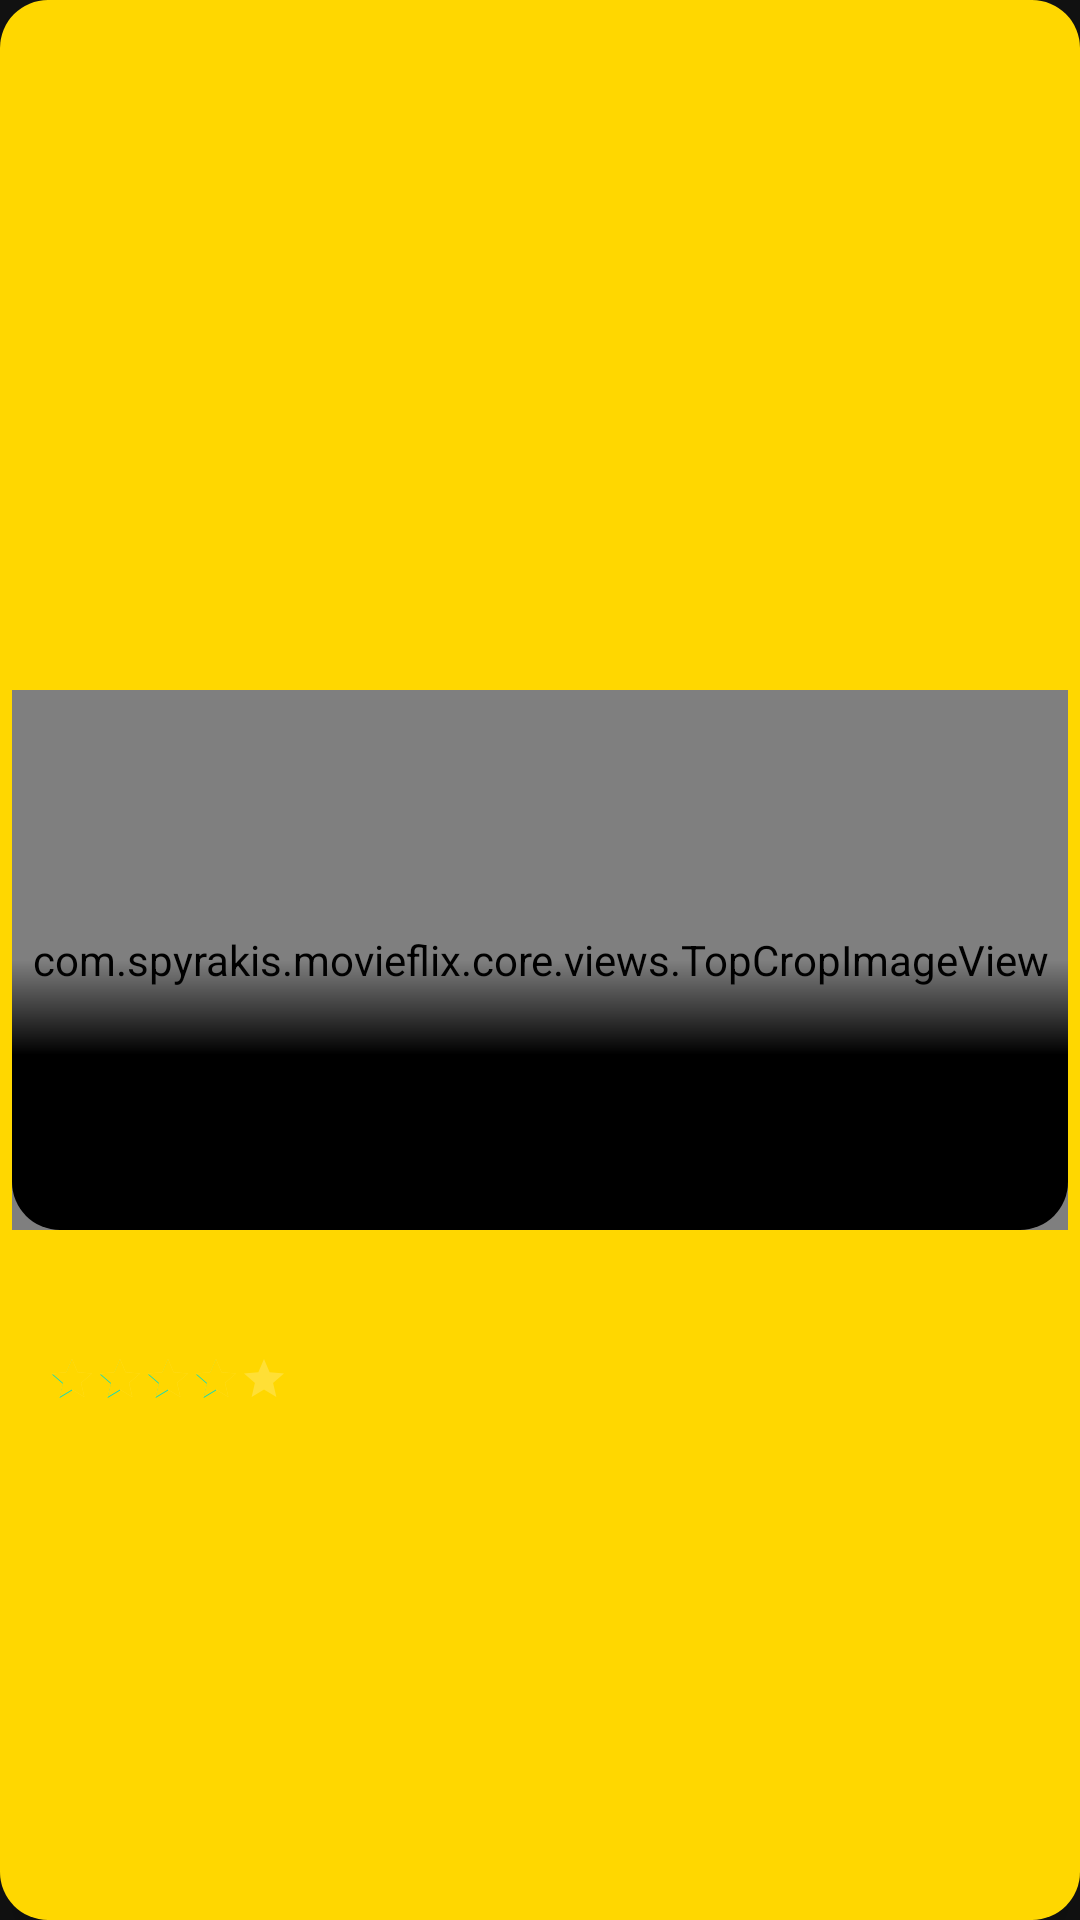

Android layout source for this screen:
<!-- AndroidManifest.xml: application theme Theme.MovieFlix -->
<!-- res/layout/movie_item.xml -->
<?xml version="1.0" encoding="utf-8"?>
<androidx.constraintlayout.widget.ConstraintLayout xmlns:android="http://schemas.android.com/apk/res/android"
    xmlns:app="http://schemas.android.com/apk/res-auto"
    xmlns:tools="http://schemas.android.com/tools"
    android:layout_width="match_parent"
    android:layout_height="wrap_content"
    android:layout_margin="@dimen/margin_very_small"
    android:background="@drawable/list_view_background"
    android:elevation="@dimen/movie_item_elevation"
    android:padding="@dimen/padding_tiny">

    <com.spyrakis.movieflix.core.views.TopCropImageView
        android:id="@+id/poster"
        android:layout_width="0dp"
        android:layout_height="@dimen/poster_height"
        android:background="@drawable/list_item_image_background"
        android:scaleType="matrix"
        app:layout_constraintBottom_toBottomOf="parent"
        app:layout_constraintEnd_toEndOf="parent"
        app:layout_constraintStart_toStartOf="parent"
        app:layout_constraintTop_toTopOf="parent" />

    <androidx.constraintlayout.widget.Guideline
        android:id="@+id/guideline75"
        android:layout_width="wrap_content"
        android:layout_height="wrap_content"
        android:orientation="horizontal"
        app:layout_constraintGuide_percent="0.75"/>

    <androidx.constraintlayout.widget.Guideline
        android:id="@+id/guideline50"
        android:layout_width="wrap_content"
        android:layout_height="wrap_content"
        android:orientation="horizontal"
        app:layout_constraintGuide_percent="0.50"/>

    <View
        android:layout_width="match_parent"
        android:layout_height="0dp"
        android:background="@drawable/fade_out_black"
        app:layout_constraintEnd_toEndOf="@id/poster"
        app:layout_constraintBottom_toBottomOf="@id/poster"
        app:layout_constraintTop_toBottomOf="@id/guideline50"
        app:layout_constraintStart_toStartOf="@id/poster"
        />
    <androidx.appcompat.widget.AppCompatTextView
        android:id="@+id/title"
        android:layout_width="0dp"
        android:layout_height="wrap_content"
        android:layout_marginStart="@dimen/margin_small"
        android:textColor="@color/white"
        android:textSize="20sp"
        android:textStyle="bold"
        app:layout_constraintBottom_toTopOf="@id/rating"
        app:layout_constraintEnd_toEndOf="@id/poster"
        app:layout_constraintStart_toStartOf="@id/poster"
        app:layout_constraintTop_toBottomOf="@id/guideline75"
        tools:text="Solo: A Star Wars story" />

    <RatingBar
        android:id="@+id/rating"
        style="?android:attr/ratingBarStyleSmall"
        android:layout_width="wrap_content"
        android:layout_height="wrap_content"
        android:layout_marginStart="@dimen/margin_small"
        android:layout_marginTop="@dimen/margin_tiny"
        android:isIndicator="true"
        android:numStars="5"
        android:progressTint="@color/gold"
        android:rating="4"
        android:stepSize="0.5"
        app:layout_constraintBottom_toBottomOf="@id/poster"
        app:layout_constraintStart_toStartOf="@id/poster"
        app:layout_constraintTop_toBottomOf="@id/title" />

    <androidx.appcompat.widget.AppCompatTextView
        android:id="@+id/date"
        android:layout_width="0dp"
        android:layout_height="wrap_content"
        android:layout_marginStart="@dimen/margin_small"
        android:layout_marginTop="@dimen/margin_tiny"
        android:textColor="@color/white"
        android:textSize="@dimen/tiny_text_size"
        app:layout_constraintBottom_toBottomOf="@id/poster"
        app:layout_constraintStart_toEndOf="@id/rating"
        app:layout_constraintTop_toBottomOf="@id/title"
        tools:text="Solo: A Star Wars story" />

    <androidx.appcompat.widget.AppCompatImageButton
        android:id="@+id/favouriteBtn"
        android:layout_width="@dimen/favourite_button_width"
        android:layout_height="@dimen/favourite_button_height"
        android:background="#00000000"
        android:scaleType="fitXY"
        android:src="@drawable/favourite_selector"
        app:layout_constraintBottom_toBottomOf="@id/poster"
        app:layout_constraintEnd_toEndOf="@id/poster"
        app:layout_constraintTop_toBottomOf="@id/guideline75" />

</androidx.constraintlayout.widget.ConstraintLayout>
<!-- resources referenced by this layout -->
<resources>
  <color name="gold">#FFD700</color>
  <color name="white">#FFFFFFFF</color>
  <dimen name="favourite_button_height">48dp</dimen>
  <dimen name="favourite_button_width">48dp</dimen>
  <dimen name="margin_small">12dp</dimen>
  <dimen name="margin_tiny">4dp</dimen>
  <dimen name="margin_very_small">8dp</dimen>
  <dimen name="movie_item_elevation">8dp</dimen>
  <dimen name="padding_tiny">4dp</dimen>
  <dimen name="poster_height">180dp</dimen>
  <dimen name="tiny_text_size">12sp</dimen>
  <!-- drawable fade_out_black (drawable) -->
  <?xml version="1.0" encoding="utf-8"?>
  <shape xmlns:android="http://schemas.android.com/apk/res/android">
      <gradient
          android:type="linear"
          android:angle="90"
          android:startColor="@color/black"
          android:endColor="@color/black_transparent"
          android:centerY="0.65"
          android:centerColor="@color/black"/>
      <corners android:bottomLeftRadius="@dimen/radius_normal" android:bottomRightRadius="@dimen/radius_normal"/>
  </shape>
  <!-- drawable favourite_selector (drawable) -->
  <?xml version="1.0" encoding="utf-8"?>
  <selector xmlns:android="http://schemas.android.com/apk/res/android">
      <item android:drawable="@drawable/heart_empty" android:state_selected="false" />
      <item android:drawable="@drawable/heart_full" android:state_selected="true" />
  </selector>
  <!-- drawable list_item_image_background (drawable) -->
  <?xml version="1.0" encoding="utf-8"?>
  <shape xmlns:android="http://schemas.android.com/apk/res/android"
      android:shape="rectangle">
      <corners android:radius="@dimen/radius_normal" />
      <solid android:color="@color/white" />
  </shape>
  <!-- drawable list_view_background (drawable) -->
  <?xml version="1.0" encoding="utf-8"?>
  <shape xmlns:android="http://schemas.android.com/apk/res/android"
      android:shape="rectangle">
      <corners android:radius="@dimen/radius_normal" />
      <solid android:color="@color/gold" />
  </shape>
  <style name="Theme.MovieFlix" parent="Theme.MaterialComponents.NoActionBar">
          
          <item name="colorPrimary">@color/purple_500</item>
          <item name="colorPrimaryVariant">@color/purple_700</item>
          <item name="colorOnPrimary">@color/white</item>
          
          <item name="colorSecondary">@color/teal_200</item>
          <item name="colorSecondaryVariant">@color/teal_700</item>
          <item name="colorOnSecondary">@color/white</item>
          
          <item name="android:statusBarColor">?attr/colorPrimaryVariant</item>
          
      </style>
  <color name="black">#FF000000</color>
  <color name="black_transparent">#00000000</color>
  <dimen name="radius_normal">16dp</dimen>
  <!-- drawable heart_empty (drawable) -->
  <vector xmlns:android="http://schemas.android.com/apk/res/android"
      android:width="24dp"
      android:height="24dp"
      android:viewportHeight="24"
      android:viewportWidth="24">
      <path
          android:fillColor="@color/gray"
          android:pathData="M12,21.35l-1.45,-1.32C5.4,15.36 2,12.28 2,8.5 2,5.42 4.42,3 7.5,3c1.74,0 3.41,0.81 4.5,2.09C13.09,3.81 14.76,3 16.5,3 19.58,3 22,5.42 22,8.5c0,3.78 -3.4,6.86 -8.55,11.54L12,21.35z" />
  </vector>
  <!-- drawable heart_full (drawable) -->
  <vector xmlns:android="http://schemas.android.com/apk/res/android"
      android:width="24dp"
      android:height="24dp"
      android:viewportHeight="24"
      android:viewportWidth="24">
      <path
          android:fillColor="@android:color/holo_red_dark"
          android:pathData="M12,21.35l-1.45,-1.32C5.4,15.36 2,12.28 2,8.5 2,5.42 4.42,3 7.5,3c1.74,0 3.41,0.81 4.5,2.09C13.09,3.81 14.76,3 16.5,3 19.58,3 22,5.42 22,8.5c0,3.78 -3.4,6.86 -8.55,11.54L12,21.35z" />
  </vector>
  <color name="purple_500">#FF6200EE</color>
  <color name="purple_700">#FF3700B3</color>
  <color name="teal_200">#FF03DAC5</color>
  <color name="teal_700">#FF018786</color>
  <color name="gray">#C0C0C0</color>
</resources>
